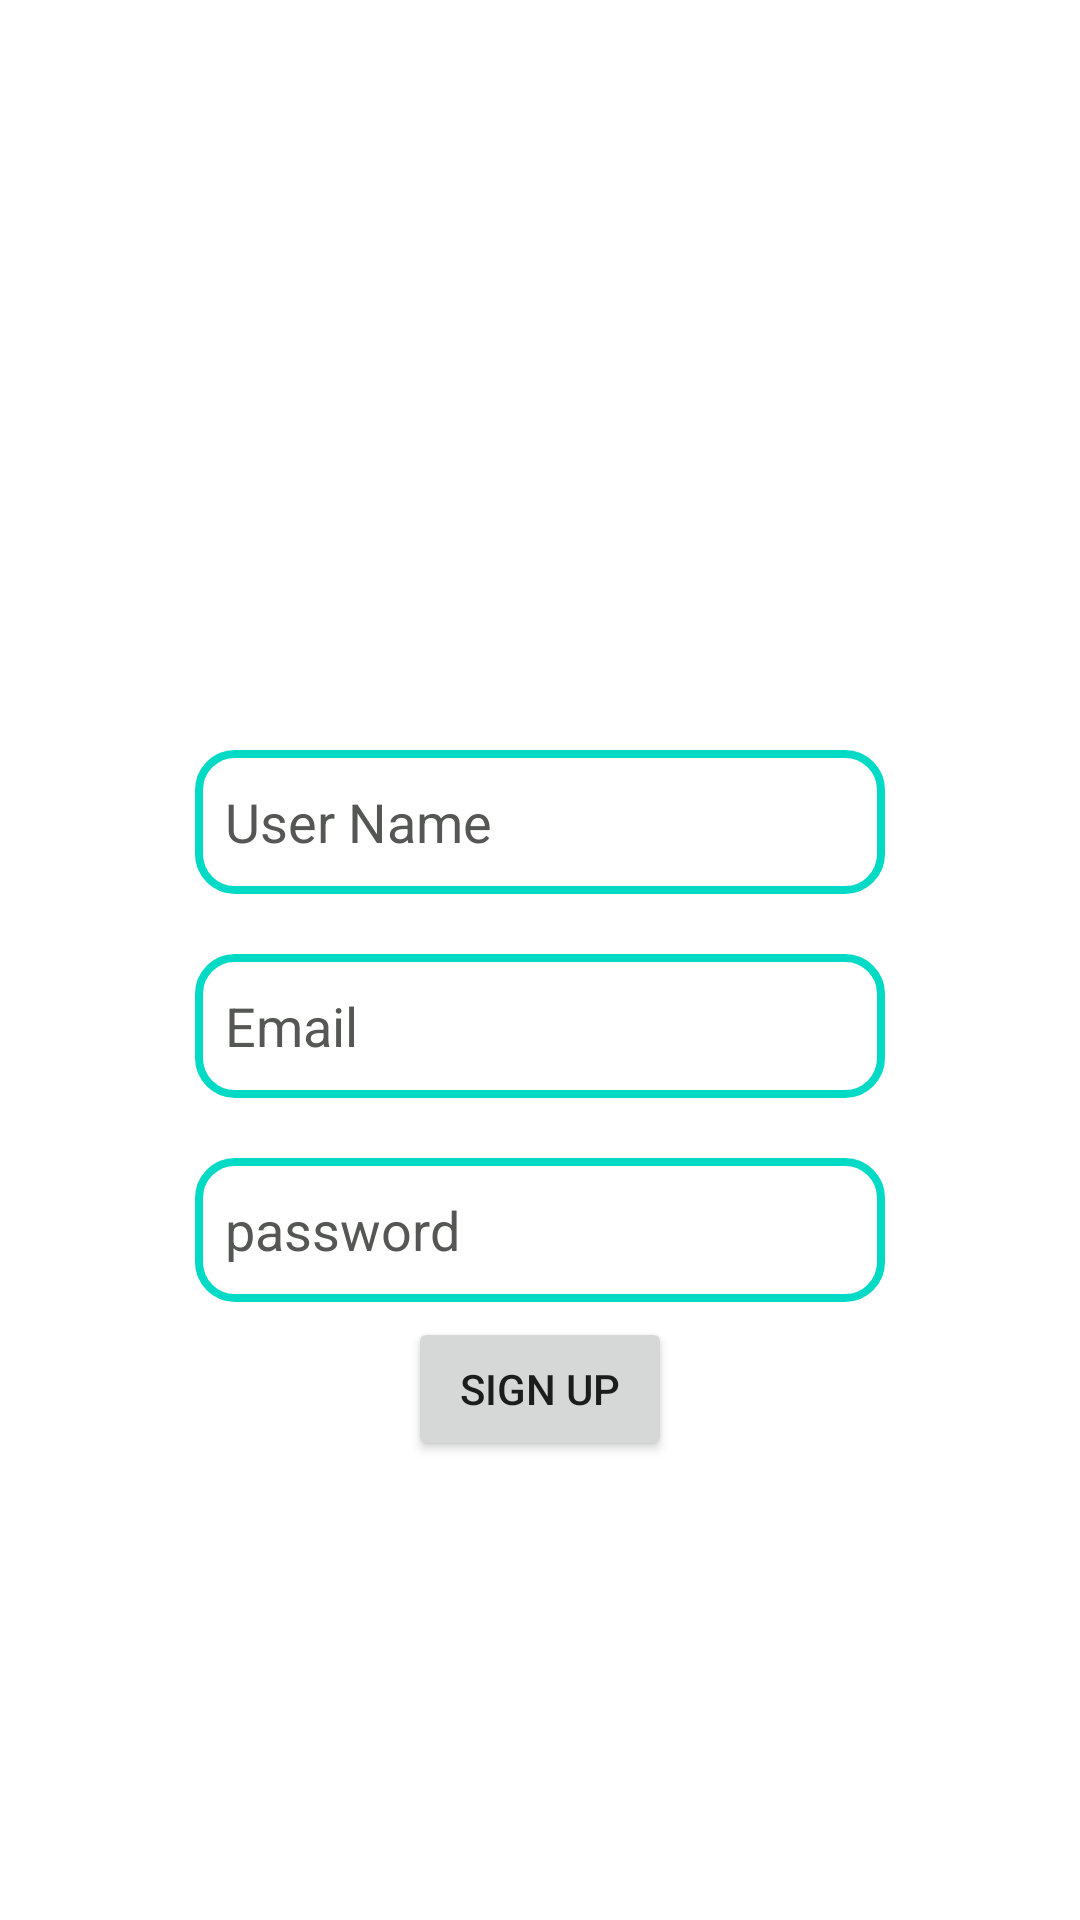

Layout XML and referenced resources for this Android screen:
<!-- AndroidManifest.xml: application theme Theme.Chat -->
<!-- res/layout/activity_signup.xml -->
<?xml version="1.0" encoding="utf-8"?>
<androidx.constraintlayout.widget.ConstraintLayout xmlns:android="http://schemas.android.com/apk/res/android"
    xmlns:app="http://schemas.android.com/apk/res-auto"
    xmlns:tools="http://schemas.android.com/tools"
    android:layout_width="match_parent"
    android:layout_height="match_parent"
    android:background="@drawable/bg1"
    tools:context=".signup">



    <EditText
        android:id="@+id/username"
        android:layout_width="match_parent"
        android:layout_height="wrap_content"
        android:layout_marginHorizontal="65dp"
        android:layout_marginTop="250dp"

        android:hint="User Name"
        android:padding="10dp"
        app:layout_constraintEnd_toEndOf="parent"
        app:layout_constraintStart_toStartOf="parent"
        app:layout_constraintTop_toTopOf="parent"
        android:background="@drawable/edtbg"
        android:minHeight="48dp"
        android:textColorHint="#545754"
        android:textColor="@color/black"/>

    <EditText
        android:id="@+id/email"
        android:layout_width="match_parent"
        android:layout_height="wrap_content"
        android:layout_marginHorizontal="65dp"

        android:minHeight="48dp"
        android:hint="Email"
        android:padding="10dp"
        app:layout_constraintEnd_toEndOf="parent"
        app:layout_constraintStart_toStartOf="parent"
        app:layout_constraintTop_toBottomOf="@id/username"
        android:background="@drawable/edtbg"
        android:textColorHint="#545754"
        android:textColor="@color/black"
        android:layout_marginTop="20dp"/>

    <EditText
        android:id="@+id/password"
        android:layout_width="match_parent"
        android:layout_height="wrap_content"
        android:layout_marginHorizontal="65dp"
        android:layout_marginTop="20dp"
        android:background="@drawable/edtbg"
        android:hint="password"
        android:inputType="textPassword"
        android:minHeight="48dp"
        android:padding="10dp"


        android:textColor="@color/black"
        android:textColorHint="#545754"
        app:layout_constraintTop_toBottomOf="@id/email"
        tools:layout_editor_absoluteX="80dp" />





    <Button
        android:layout_width="wrap_content"
        android:layout_height="wrap_content"
        app:layout_constraintEnd_toEndOf="parent"
        app:layout_constraintStart_toStartOf="parent"
        app:layout_constraintTop_toBottomOf="@id/password"

        android:layout_marginTop="5dp"
        android:text="Sign up"
        android:id="@+id/btsignup"


        ></Button>

    <TextView
        android:layout_width="wrap_content"
        android:layout_height="wrap_content"
        app:layout_constraintEnd_toEndOf="parent"
        app:layout_constraintStart_toStartOf="parent"
        app:layout_constraintTop_toBottomOf="@id/btsignup"
        android:text="https://github.com/iammeraghu"
        android:textColor="#F1F1F1"
        android:layout_marginTop="220dp"
        android:textSize="20dp" >

    </TextView>



</androidx.constraintlayout.widget.ConstraintLayout>
<!-- resources referenced by this layout -->
<resources>
  <!-- drawable edtbg (drawable) -->
  <?xml version="1.0" encoding="utf-8"?>
  <shape xmlns:android="http://schemas.android.com/apk/res/android">
      <corners android:radius="12dp">
  
      </corners>
      <stroke android:color="@color/teal_200" android:width="2.5dp"></stroke>
  </shape>
  <style name="Theme.Chat" parent="Theme.MaterialComponents.DayNight.DarkActionBar">
          
          <item name="colorPrimary">@color/purple_500</item>
          <item name="colorPrimaryVariant">@color/purple_700</item>
          <item name="colorOnPrimary">@color/white</item>
          
          <item name="colorSecondary">@color/teal_200</item>
          <item name="colorSecondaryVariant">@color/teal_700</item>
          <item name="colorOnSecondary">@color/black</item>
          
          <item name="android:statusBarColor">?attr/colorPrimaryVariant</item>
          
      </style>
  <!-- not gathered from this repository: default colours our renderer supplied (Android Studio template values) -->
  <color name="purple_500">#FF6200EE</color>
  <color name="purple_700">#FF3700B3</color>
  <color name="teal_200">#FF03DAC5</color>
  <color name="teal_700">#FF018786</color>
  <color name="black">#FF000000</color>
  <color name="white">#FFFFFFFF</color>
</resources>
